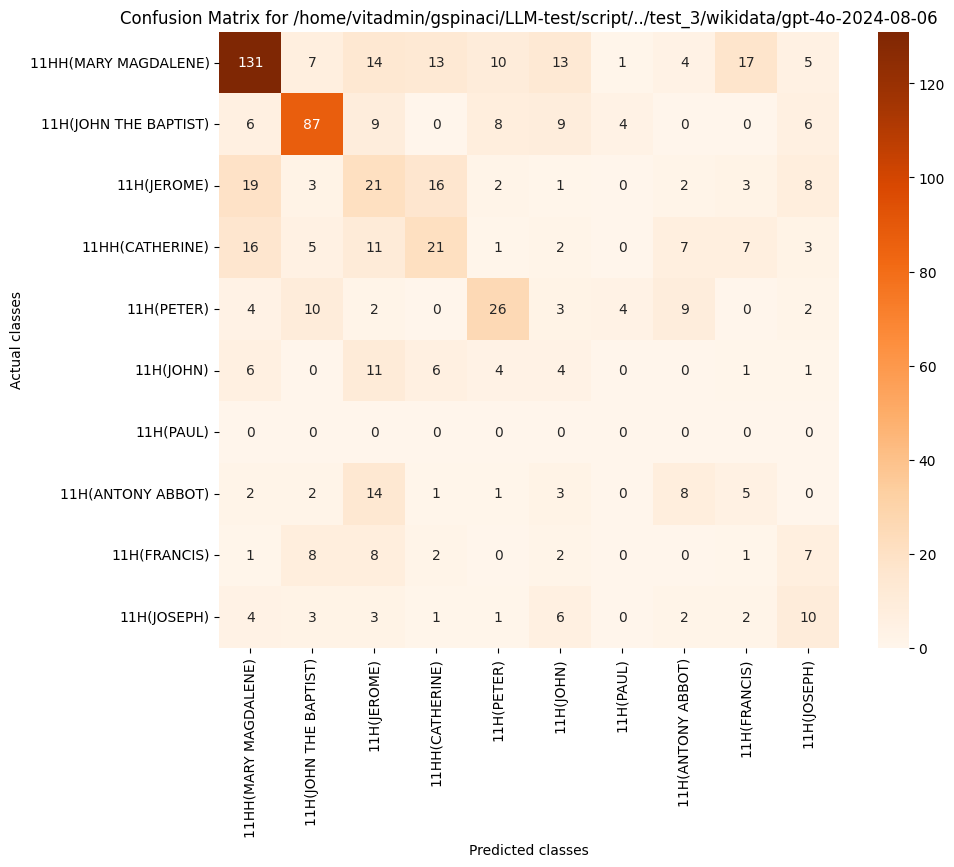

Source data for this figure (header and first rows):
, 11HH(MARY MAGDALENE), 11H(JOHN THE BAPTIST), 11H(JEROME), 11HH(CATHERINE), 11H(PETER), 11H(JOHN), 11H(PAUL), 11H(ANTONY ABBOT), 11H(FRANCIS), 11H(JOSEPH)
11HH(MARY MAGDALENE), 131, 7, 14, 13, 10, 13, 1, 4, 17, 5
11H(JOHN THE BAPTIST), 6, 87, 9, 0, 8, 9, 4, 0, 0, 6
11H(JEROME), 19, 3, 21, 16, 2, 1, 0, 2, 3, 8
11HH(CATHERINE), 16, 5, 11, 21, 1, 2, 0, 7, 7, 3
11H(PETER), 4, 10, 2, 0, 26, 3, 4, 9, 0, 2
11H(JOHN), 6, 0, 11, 6, 4, 4, 0, 0, 1, 1
11H(PAUL), 0, 0, 0, 0, 0, 0, 0, 0, 0, 0
11H(ANTONY ABBOT), 2, 2, 14, 1, 1, 3, 0, 8, 5, 0
11H(FRANCIS), 1, 8, 8, 2, 0, 2, 0, 0, 1, 7
11H(JOSEPH), 4, 3, 3, 1, 1, 6, 0, 2, 2, 10
